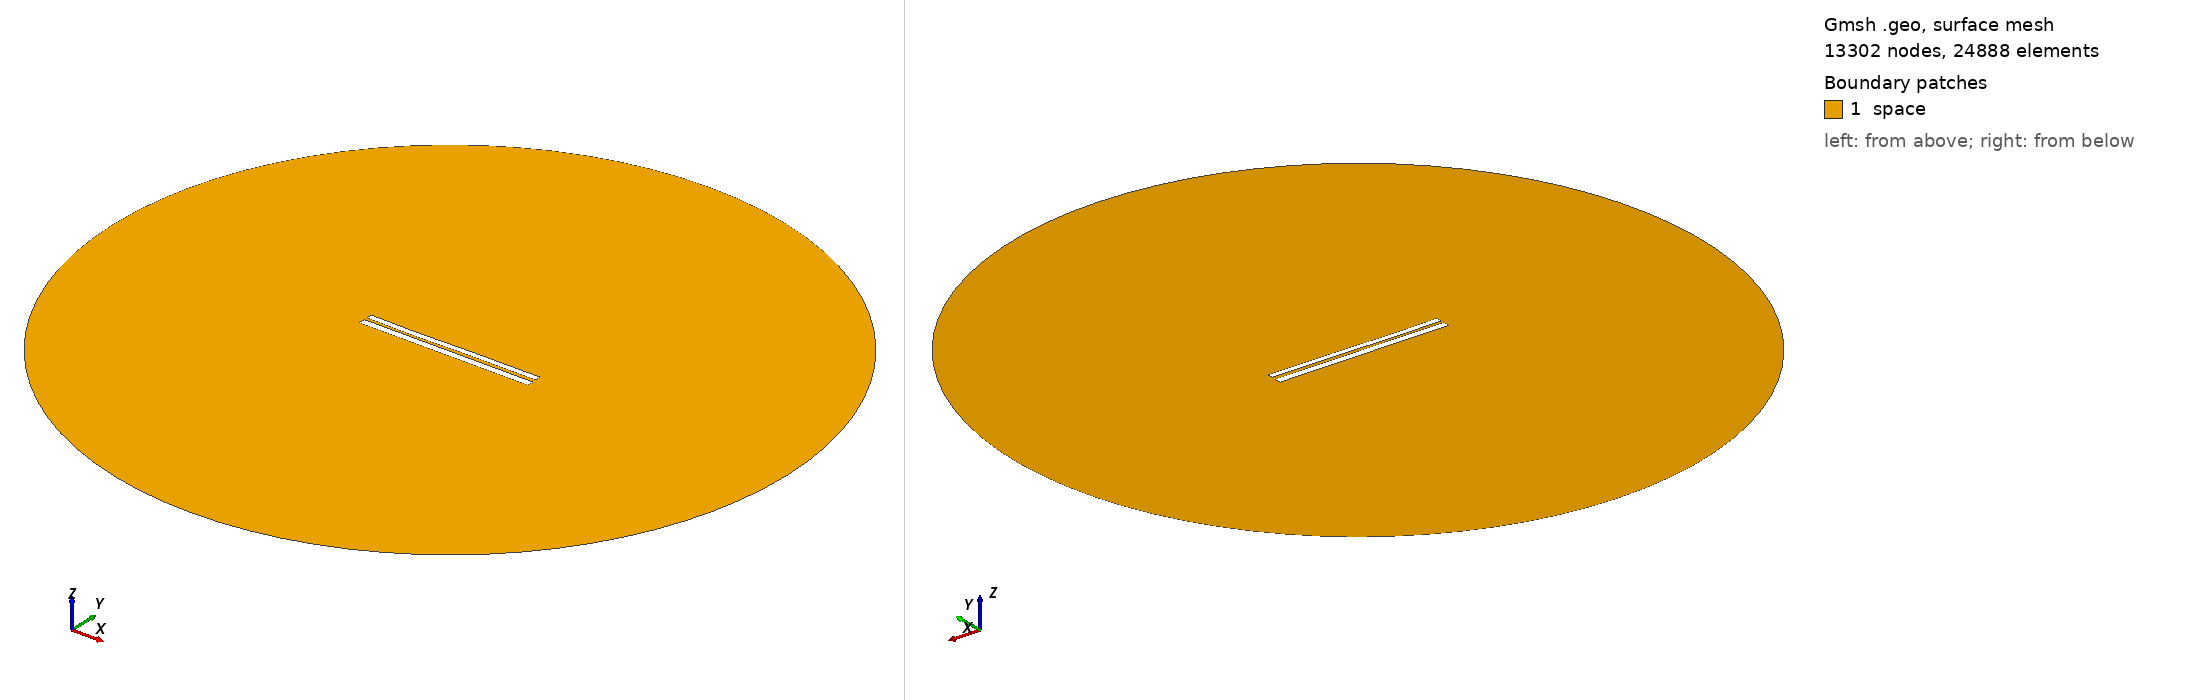

Gmsh geometry script, surface-meshed: 13302 nodes, 24888 surface elements. Boundary patches (legend numbers): 1 space. Left view from above one corner, right view from below the opposite corner. Legend entries are the model's physical surfaces. The drawing asked Gmsh for element sizes between 1% and 20% of the model's largest extent; the script's own settings can give other sizes.

=== 6777.geo (drawn) ===
//---------------------------------------
// Geometry kernel
//---------------------------------------

SetFactory("OpenCASCADE");



//---------------------------------------
// Parameters of the geometry
//---------------------------------------

// Overetch of the upper plate
overetch = 0.25;

// Distance between the plates
distance = 1.5;

// Discretization over the x axis (for the deformation)
nx = 50; 

// Length of the plate
L = 100 - overetch; 

// Number of modes
n = 4; 

// 1st mode coefficient
coeff(1) = 0.15;
beta(1) = 0.596864 * 3.1415926535 / L;

// 2nd mode coefficient
coeff(2) = -0.075;
beta(2) = 1.49418 * 3.1415926535 / L;

// 3rd mode coefficient
coeff(3) = -0.15;
beta(3) = 2.50025 * 3.1415926535 / L;

// 4th mode coefficient
coeff(4) = -0.075;
beta(4) = 3.49999 * 3.1415926535 / L;



//---------------------------------------
// Upper plate (deformed rectangle)
//---------------------------------------

// Coordiantes of the upper plate
xmin = -50;
xmax = 50 - overetch;

// Height of the upper plate
yheight = 4 - 2 * overetch;

// Indexes of the points
UpperID[] = {};
LowerID[] = {};
LeftID[] = {};
RightID[] = {};

// Point index
p = 1;

// Horizontal edges
For i In {1:nx}
    x = xmin + (i-1)*(xmax - xmin)/(nx-1);

    y_bottom = distance / 2 + overetch;
    For j In {1:n}
        C = (Cosh(beta(j)*L) + Cos(beta(j)*L)) / (Sinh(beta(j)*L) + Sin(beta(j)*L));
        y_bottom  = y_bottom + coeff(j) * (Cosh(beta(j)*(x+50)) - Cos(beta(j)*(x+50)) - C * (Sinh(beta(j)*(x+50)) - Sin(beta(j)*(x+50))));
    EndFor

    y_top = y_bottom + yheight;

    Point(p) = {x, y_top, 0, 1.0};
    UpperID[i] = p;
    p = p + 1;

    Point(p) = {x, y_bottom, 0, 1.0};
    LowerID[i] = p;
    p = p + 1;
EndFor

// Create point lists
UpperPts[] = {}; LowerPts[] = {};
For i In {1:nx}
  UpperPts[] += {UpperID[i]};
  LowerPts[] += {LowerID[i]};
EndFor

// Build splines
Spline(1) = {UpperPts[]};
Spline(2) = {LowerPts[]};
Line(3) = {LowerPts[nx-1], UpperPts[nx-1]};
Line(4) = {LowerPts[0], UpperPts[0]};

// Build the plane surface
Curve Loop(1) = {2, 3, -1, -4};
Plane Surface(1) = {1};



//---------------------------------------
// Lower plate (rectangle)
//---------------------------------------

// Vertices
Point(1001) = {-50, -1, 0, 1.0};
Point(1002) = { 50, -1, 0, 1.0};
Point(1003) = { 50,  -5, 0, 1.0};
Point(1004) = {-50,  -5, 0, 1.0};

// Edges
Line(5) = {1001, 1002};
Line(6) = {1002, 1003};
Line(7) = {1003, 1004};
Line(8) = {1004, 1001};

// Plane surface
Line Loop(2) = {5, 6, 7, 8};
Plane Surface(2) = {2}; 



//---------------------------------------
// Outer (fictious) boundary
//---------------------------------------

// Points
Point(1005) = {0, 0, 0};       // Center
Point(1006) = {200, 0, 0};     // Start point
Point(1007) = {0, 200, 0};     // 90 degrees
Point(1008) = {-200, 0, 0};    // 180 degrees
Point(1009) = {0, -200, 0};    // 270 degrees

// Circle arcs (each needs start, center, end)
Circle(9) = {1006, 1005, 1007};
Circle(10) = {1007, 1005, 1008};
Circle(11) = {1008, 1005, 1009};
Circle(12) = {1009, 1005, 1006};

// Plane surface for the entire domain
Curve Loop(3) = {9, 10, 11, 12};
Surface(3) = {3};

// Subtract the plates from the whole domain to obtain the actual domain where we want to solve the equations
BooleanDifference{ Surface{3}; Delete; }{ Surface{1}; Surface{2}; Delete; }




//---------------------------------------
// Transfinite Lines/Curves
//---------------------------------------

// Set the number of points on the boundaries
r = 7;

// Plates
Transfinite Curve {1, 2} = 50*r Using Progression 1;
Transfinite Curve {3, 4} = 2*r Using Progression 1;
Transfinite Line {5, 7} = 50*r Using Progression 1;
Transfinite Line {6, 8} = 2*r Using Progression 1;

// Outer boundary
Transfinite Line {9, 10, 11, 12} = 20 Using Progression 1;



//---------------------------------------
// Physical groups
//---------------------------------------                

// Physical curves (boundaries)
Physical Line("force_segment", 10) = {2};
Physical Line("upper_plate", 11) = {1, 3, 4};
Physical Line("lower_plate", 12) = {5, 6, 7, 8};
Physical Line("boundary", 20) = {9, 10, 11, 12};

// Physical Surfaces
Physical Surface("space", 30) = {3};



//---------------------------------------
// 6. Generate the Mesh
//---------------------------------------

// 2D mesh generation
Mesh 2;
